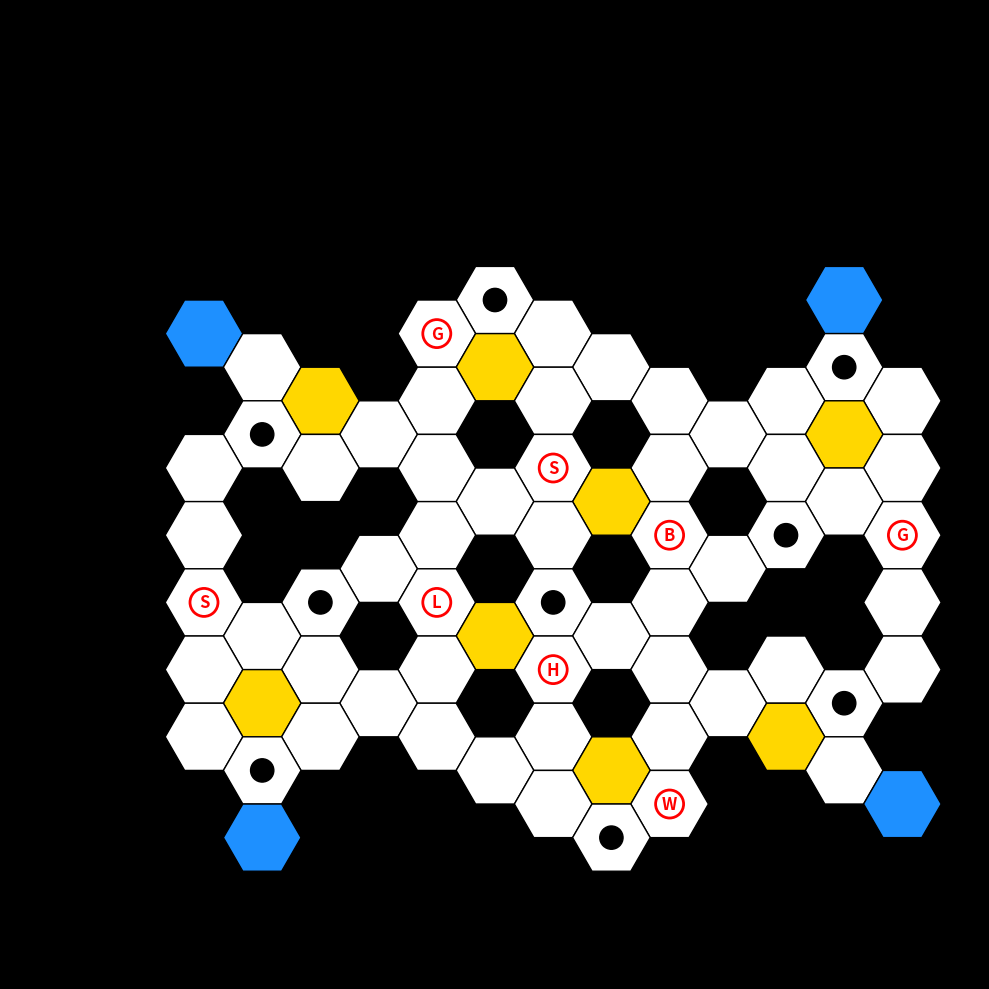

Write the Python code that produced this figure.
import numpy as np
import random

class Character:
    def __init__(self, name, max_move, start_coord, is_jack):
        self.max_move = max_move
        self.name = name
        if name == 'Watson':
            self.lantern_dir = (-2, 0)
        self.coord = start_coord
        self.is_jack = is_jack
        self.jack_watched = True
    
    def move(self, new_coord):
        self.coord = new_coord
    
    def power(self, board, extra_params):
        if self.name == 'Homes':
            ## 증거 카드 반환
            evidence = random.choice(board.evidence_deck)
            board.evidence_deck.remove(evidence)
            
            return evidence

        if self.name == 'Watson':
            self.lantern_dir = extra_params['lantern_dir']
            
            return

        if self.name == 'Smith':
            turn_on = extra_params['turn_on']
            turn_off = extra_params['turn_off']
            off_light = board.valid_light.index(turn_off)
            on_light = board.extinguished_light.index(turn_on)
            board.valid_light[off_light] = turn_on
            board.extinguished_light[on_light] = turn_off
            
            return

        if self.name == 'Lestrade':
            close_exit = extra_params['close_exit']
            open_exit = extra_params['open_exit']
            closed_index = board.valid_exit.index(close_exit)
            opened_index = board.closed_exit.index(open_exit)
            board.valid_exit[closed_index] = open_exit
            board.closed_exit[opened_index] = close_exit

            return

        if self.name == 'Stealthy':

            return
        
        if self.name == 'Goodley':
            target_character = extra_params['grab_character']
            target_coord = extra_params['target_coord']
            if len(target_character) == 1:
                target_character[0].coord = target_coord[0]
            else:
                for i in range(3):
                    target_character[i].coord = target_coord[i]
            
            return

        if self.name == 'Gull':
            target_character = extra_params['switch_character']
            prev_coord = self.coord
            self.coord = target_character.coord
            target_character.coord = prev_coord

            return

        if self.name == 'Bert':
            open_hole = extra_params['open_hole']
            close_hole = extra_params['close_hole']
            closed_index = board.valid_hole.index(close_hole)
            opened_index = board.closed_hole.index(open_hole)
            board.valid_hole[closed_index] = open_hole
            board.closed_hole[opened_index] = close_hole
            
            return
            

class Board:
    def __init__(self):
        self.grid_size = (17, 13)
        self.grid = [
            # 0: wall, 1; valid, 2: light, 3: hole, 4: exit
            [0, 0, 0, 0, 0, 3, 0, 0, 0, 0, 0, 4, 0],
            [4, 0, 0, 0, 1, 0, 1, 0, 0, 0, 0, 0, 0],
            [0, 1, 0, 0, 0, 2, 0, 1, 0, 0, 0, 3, 0],
            [0, 0, 2, 0, 1, 0, 1, 0, 1, 0, 1, 0, 1],
            [0, 3, 0, 1, 0, 0, 0, 0, 0, 1, 0, 2, 0],
            [1, 0, 1, 0, 1, 0, 1, 0, 1, 0, 1, 0, 1],
            [0, 0, 0, 0, 0, 1, 0, 2, 0, 0, 0, 1, 0],
            [1, 0, 0, 0, 1, 0, 1, 0, 1, 0, 3, 0, 1],
            [0, 0, 0, 1, 0, 0, 0, 0, 0, 1, 0, 0, 0],
            [1, 0, 3, 0, 1, 0, 3, 0, 1, 0, 0, 0, 1],
            [0, 1, 0, 0, 0, 2, 0, 1, 0, 0, 0, 0, 0],
            [1, 0, 1, 0, 1, 0, 1, 0, 1, 0, 1, 0, 1],
            [0, 2, 0, 1, 0, 0, 0, 0, 0, 1, 0, 3, 0],
            [1, 0, 1, 0, 1, 0, 1, 0, 1, 0, 2, 0, 0],
            [0, 3, 0, 0, 0, 1, 0, 2, 0, 0, 0, 1, 0],
            [0, 0, 0, 0, 0, 0, 1, 0, 1, 0, 0, 0, 4],
            [0, 4, 0, 0, 0, 0, 0, 3, 0, 0, 0, 0, 0]
        ]
        self.valid_hole = [(0, 5), (4, 1), (7, 10), (9, 2), (9, 6), (12, 11), (16, 7)]
        self.closed_hole = [(2, 11), (14, 1)]
        self.valid_light = [(12, 1), (4, 11), (3, 2), (13, 10), (10, 5), (6, 7)]
        self.extinguished_light = [(2, 5), (14, 7)]
        self.valid_exit = [(1, 0), (15, 12)]
        self.closed_exit = [(16, 1), (0, 11)]
        self.evidence_deck = ['Homes', 'Watson', 'Smith', 'Lestrade', 'Stealthy', 'Goodley', 'Gull', 'Bert']
        self.action_deck = ['Homes', 'Watson', 'Smith', 'Lestrade', 'Stealthy', 'Goodley', 'Gull', 'Bert']
    
class Engine:
    def __init__(self):
        self.board = Board()
        
        # Game property
        self.round = 1
        self.max_round = 8
        self.isEnd = False
        self.jack_watched = True

        # pick Mr.jack from evidence deck
        self.jack = random.choice(self.board.evidence_deck)
        self.board.evidence_deck.remove(self.jack)
        
        self.character_names = ['Homes', 'Watson', 'Smith', 'Lestrade', 'Stealthy', 'Goodley', 'Gull', 'Bert']
        self.characters = [Character('Homes', 3, (11, 6), self.jack=='Homes'),
                           Character('Watson', 3, (15, 8), self.jack=='Watson'),
                           Character('Smith', 3, (5, 6), self.jack=='Smith'),
                           Character('Lestrade', 3, (9, 4), self.jack=='Lestrade'),
                           Character('Stealthy', 4, (9, 0), self.jack=='Stealthy'),
                           Character('Goodley', 3, (7, 12), self.jack=='Goodley'),
                           Character('Gull', 3, (1, 4), self.jack=='Gull'),
                           Character('Bert', 3, (7, 8), self.jack=='Bert'),]

    def get_observed_characters(self):
        light_grid = np.zeros(self.board.grid_size)
        directions = [(2, 0), (-2, 0), (1, 1), (1, -1), (-1, 1), (-1, -1)] # 형식이 y, x임에 주의!
        for character in self.characters:
            cy, cx = character.coord
            for dir in directions:
                dy, dx = dir
                if 0<=cy+dy<self.board.grid_size[0] and 0<=cx+dx<self.board.grid_size[1]:
                    light_grid[cy+dy][cx+dx] = 1
            
            if character.name == 'Watson':
                dy, dx = character.lantern_dir
                while 0<=cy+dy<self.board.grid_size[0] and 0<=cx+dx<self.board.grid_size[1] and self.board.grid[cy+dy][cx+dx] in [1, 3]:
                    light_grid[cy+dy][cx+dx] = 1
                    cy, cx = cy + dy, cx + dx
        
        for valid_light in self.board.valid_light:
            cy, cx = valid_light
            for dir in directions:
                dy, dx = dir
                light_grid[cy+dy][cx+dx] = 1

        return [light_grid[character.coord[0]][character.coord[1]] for character in self.characters]

    def valid_move(self, target_character):
        from collections import deque

        start_y, start_x = target_character.coord
        queue = deque([(start_y, start_x, 0)])
        visited = set([(start_y, start_x)])

        directions = [(2, 0), (-2, 0), (1, 1), (1, -1), (-1, 1), (-1, -1)] # 형식이 y, x임에 주의!

        possible_moves = set()

        while queue:
            cy, cx, moves = queue.popleft()
            if moves >= target_character.max_move:
                continue

            for dy, dx in directions:
                ny, nx = cy + dy, cx + dx
                if 0 <= ny < self.board.grid_size[0] and 0 <= nx < self.board.grid_size[1]:
                    if target_character.name == 'Stealthy':
                        if (ny, nx) not in visited:
                            queue.append((ny, nx, moves + 1))
                            visited.add((ny, nx))
                            
                            if self.board.grid[ny][nx] in (1, 3, 4):
                                possible_moves.add((ny, nx))
                    else:
                        if self.board.grid[ny][nx] in (1, 3, 4) and (ny, nx) not in visited:
                            possible_moves.add((ny, nx))
                            queue.append((ny, nx, moves + 1))
                            visited.add((ny, nx))

            # move hole to hole
            if self.board.grid[cy][cx] == 3:
                for hy, hx in self.board.valid_hole:
                    if (hy, hx) != (cy, cx) and (hy, hx) not in visited:
                        possible_moves.add((hy, hx))
                        queue.append((hy, hx, moves + 1))
                        visited.add((hy, hx))

        return list(possible_moves)

    def simulate(self, detector_agent, jack_agent):
        while self.round <= self.max_round:
            # character action phase
            if self.round % 2 == 1:
                random.shuffle(self.board.action_deck)
                opened_character = self.board.action_deck[:4]
                self.board.action_deck = self.board.action_deck[4:]
                
                # detector select 1
                selected_character = detector_agent.search_select_character(self, opened_character, next_turn=False)
                opened_character.remove(selected_character)
                detector_agent.search_action(self, selected_character)
                
                # jack select 2
                selected_character = jack_agent.search_select_character(self, opened_character, next_turn=True)
                opened_character.remove(selected_character)
                jack_agent.search_action(self, selected_character)
                selected_character = jack_agent.search_select_character(self, opened_character, next_turn=False)
                opened_character.remove(selected_character)
                jack_agent.search_action(self, selected_character)
                
                # detector select 1
                selected_character = detector_agent.search_select_character(self, opened_character, next_turn=False)
                opened_character.remove(selected_character)
                detector_agent.search_action(self, selected_character)
                
            else:
                opened_character = self.board.action_deck
                
                # jack select 1
                selected_character = jack_agent.search_select_character(self, opened_character, next_turn=False)
                opened_character.remove(selected_character)
                jack_agent.search_action(self, selected_character)
                
                # detector select 2
                selected_character = detector_agent.search_select_character(self, opened_character, next_turn=True)
                opened_character.remove(selected_character)
                detector_agent.search_action(self, selected_character)
                selected_character = detector_agent.search_select_character(self, opened_character, next_turn=False)
                opened_character.remove(selected_character)
                detector_agent.search_action(self, selected_character)
                
                # jack select 1
                selected_character = jack_agent.search_select_character(self, opened_character, next_turn=False)
                opened_character.remove(selected_character)
                jack_agent.search_action(self, selected_character)
                
                self.board.action_deck = ['Homes', 'Watson', 'Smith', 'Lestrade', 'Stealthy', 'Goodley', 'Gull', 'Bert']
                
            # observer check
            jack_index = self.character_names.index(self.jack)
            observed_state = self.get_observed_characters()
            self.jack_watched = (observed_state[jack_index] == 1)
            # 목격 상태 표시하는 거 추가
            
            # turn off the light
            if self.round <= 4:
                target_light = self.board.valid_light[0]
                self.board.valid_light = self.board.valid_light[1:]
                self.board.extinguished_light.append(target_light)
            
            self.round += 1

    def visualize_board(self):
        import matplotlib.pyplot as plt
        from matplotlib.patches import RegularPolygon, Circle
        import numpy as np
        fig, ax = plt.subplots(figsize=(10, 10), facecolor='black')
        ax.set_aspect('equal')
        ax.axis('off')

        hex_radius = 0.04  # 육각형 반지름
        dx = 3/2 * hex_radius
        dy = np.sqrt(3) * hex_radius

        # 색상 매핑
        color_map = {
            1: 'white',       # 일반
            2: 'gold',        # 조명
            3: 'white',       # 구멍 (동그라미 추가로 표시됨)
            4: 'dodgerblue'   # 출구
        }

        for row in range(self.board.grid_size[0]):
            for col in range(self.board.grid_size[1]):
                value = self.board.grid[row][col]
                if not value:
                    continue
                color = color_map.get(value, 'gray')

                # offset for staggered hex columns
                x = col * dx
                y = row//2 * dy + (dy/2 if not(col % 2) else 0)

                # 육각형 그리기
                hexagon = RegularPolygon(
                    (x+0.2, -y+0.7),
                    numVertices=6,
                    radius=hex_radius,
                    orientation=np.radians(30),
                    facecolor=color,
                    edgecolor='black',
                    linewidth=1
                )
                ax.add_patch(hexagon)

                # 구멍이면 중앙에 원 추가
                if value == 3:
                    hole = Circle((x+0.2, -y+0.7), radius=hex_radius * 0.3, color='black')
                    ax.add_patch(hole)

        # 캐릭터 표시
        for character in self.characters:
            cy, cx = character.coord
            x = cx * dx
            y = cy//2 * dy + (dy / 2 if not (cx % 2) else 0)

            ax.text(x+0.2, -y+0.7, character.name[0], ha='center', va='center',
                    fontsize=12, color='red', weight='bold',
                    bbox=dict(boxstyle='circle,pad=0.3', fc='white', ec='red', lw=2))

        plt.tight_layout()
        plt.show()

engine = Engine()
engine.visualize_board()